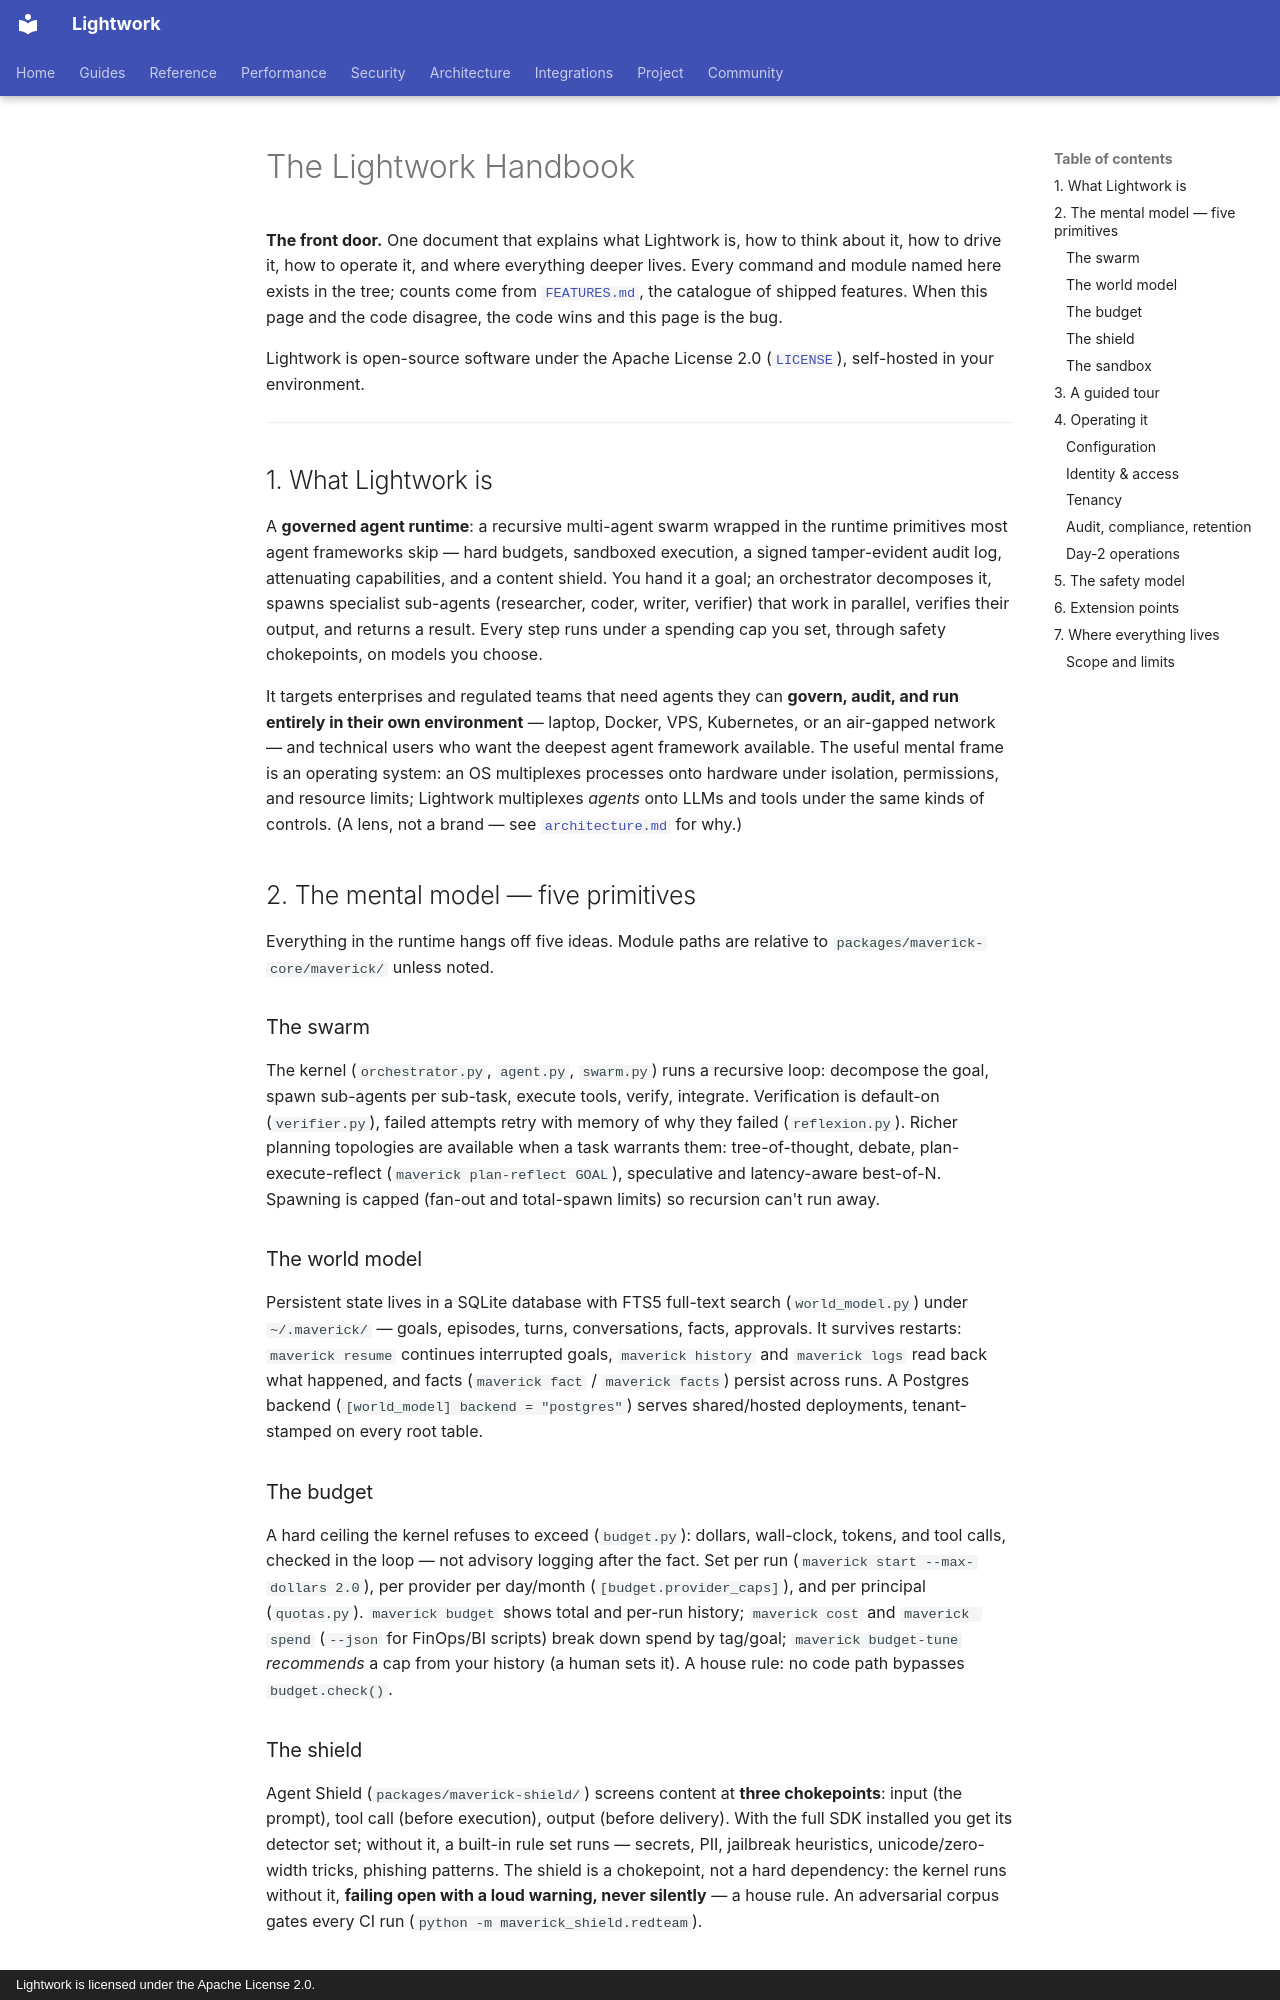

repository: Daybreak-AI-Labs/LightworkOS · page: handbook/index.html · generator: mkdocs · copyright: Lightwork is licensed under the Apache License 2.0.

# The Lightwork Handbook

**The front door.** One document that explains what Lightwork is, how to
think about it, how to drive it, how to operate it, and where everything
deeper lives. Every command and module named here exists in the tree;
counts come from [`FEATURES.md`](./FEATURES.md), the catalogue of shipped
features. When this page and the code disagree, the code wins and this
page is the bug.

Lightwork is open-source software under the Apache License 2.0
([`LICENSE`](../LICENSE)), self-hosted in your environment.

---

## 1. What Lightwork is

A **governed agent runtime**: a recursive multi-agent swarm wrapped in the
runtime primitives most agent frameworks skip — hard budgets, sandboxed
execution, a signed tamper-evident audit log, attenuating capabilities,
and a content shield. You hand it a goal; an orchestrator decomposes it,
spawns specialist sub-agents (researcher, coder, writer, verifier) that
work in parallel, verifies their output, and returns a result. Every step
runs under a spending cap you set, through safety chokepoints, on models
you choose.

It targets enterprises and regulated teams that need agents they can
**govern, audit, and run entirely in their own environment** — laptop,
Docker, VPS, Kubernetes, or an air-gapped network — and technical users
who want the deepest agent framework available. The useful mental frame is
an operating system: an OS multiplexes processes onto hardware under
isolation, permissions, and resource limits; Lightwork multiplexes *agents*
onto LLMs and tools under the same kinds of controls. (A lens, not a brand
— see [`architecture.md`](./architecture.md) for why.)

## 2. The mental model — five primitives

Everything in the runtime hangs off five ideas. Module paths are relative
to `packages/maverick-core/maverick/` unless noted.

### The swarm

The kernel (`orchestrator.py`, `agent.py`, `swarm.py`) runs a recursive
loop: decompose the goal, spawn sub-agents per sub-task, execute tools,
verify, integrate. Verification is default-on (`verifier.py`), failed
attempts retry with memory of why they failed (`reflexion.py`). Richer planning topologies are available when a task
warrants them: tree-of-thought, debate, plan-execute-reflect
(`maverick plan-reflect GOAL`), speculative and latency-aware best-of-N.
Spawning is capped (fan-out and total-spawn limits) so recursion can't run
away.

### The world model

Persistent state lives in a SQLite database with FTS5 full-text search
(`world_model.py`) under `~/.maverick/` — goals, episodes, turns,
conversations, facts, approvals. It survives restarts: `maverick resume`
continues interrupted goals, `maverick history` and `maverick logs` read
back what happened, and facts (`maverick fact` / `maverick facts`) persist
across runs. A Postgres backend (`[world_model] backend = "postgres"`)
serves shared/hosted deployments, tenant-stamped on every root table.

### The budget

A hard ceiling the kernel refuses to exceed (`budget.py`): dollars,
wall-clock, tokens, and tool calls, checked in the loop — not advisory
logging after the fact. Set per run (`maverick start --max-dollars 2.0`),
per provider per day/month (`[budget.provider_caps]`), and per principal
(`quotas.py`). `maverick budget` shows total and per-run history;
`maverick cost` and `maverick spend` (`--json` for FinOps/BI scripts) break
down spend by tag/goal; `maverick budget-tune` *recommends* a cap from your
history (a human sets it). A house rule: no code path bypasses
`budget.check()`.

### The shield

Agent Shield (`packages/maverick-shield/`) screens content at **three
chokepoints**: input (the prompt), tool call (before execution), output
(before delivery). With the full SDK installed you get its detector set;
without it, a built-in rule set runs — secrets, PII, jailbreak heuristics,
unicode/zero-width tricks, phishing patterns. The shield is a chokepoint,
not a hard dependency: the kernel runs without it, **failing open with a
loud warning, never silently** — a house rule. An adversarial corpus
gates every CI run (`python -m maverick_shield.redteam`).
